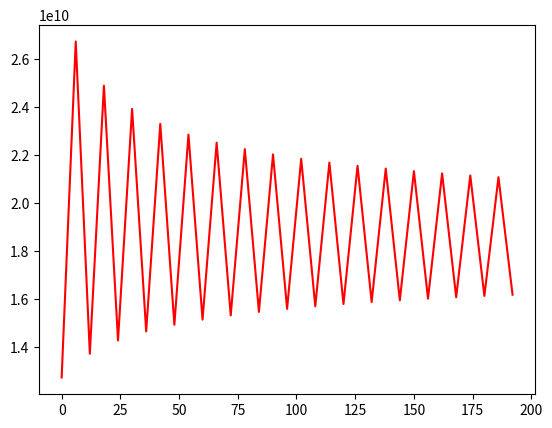

Source code (Python):
from matplotlib import pyplot as plt
import math

#Production_eq = b*v*((x/v)**s)*(math.exp(-1*s*x/(v*r)))
#Production = 4.62*10**10
#Destruction = 4.62*10**10
#max_Production = 4.62*10**11

def model1():
    c = 0.14 # Destruction Coefficient Rate
    b = 1.1 * 10**6
    s = 8
    r = 0.5

    t = 0
    v = 3.3 * 10**11 # Cells/KG
    BC = 2.2 * 10**11

    t_List = [] # Time List
    BC_List = [] # Blood Cells Count
    BC_Produced = [] # Blood Cells Produced per KG
    BC_Destroyed = [] # Blood Cells Destroyed per KG

    dt = 6
    n = (100/dt)

    for i in range(int(n)):
        destruction = c * BC
        production = b*v*((BC/v)**s)*(math.exp(-1*s*BC/(v*r)))
        BC = BC + (production - destruction)/6
        t_List.append(i*dt)
        BC_List.append(BC)
        BC_Produced.append(production)
        BC_Destroyed.append(destruction)

    plt.plot(t_List, BC_List, 'r')
    plt.show()
    plt.plot(t_List, BC_Produced, 'b')
    plt.show()
    plt.plot(t_List, BC_Destroyed, 'g')
    plt.show()

#model1()


def model2():
    c = 0.6 # Destruction Coefficient Rate
    b = 8.7
    r = 0.37

    t = 0
    v = 8.2 * 10**9 # Cells/KG
    BC = v/100

    t_List = [] # Time List
    BC_List = [] # Blood Cells Count
    BC_Produced = [] # Blood Cells Produced per KG
    BC_Destroyed = [] # Blood Cells Destroyed per KG
    max_Production = (4.92*10**9)*2
    production = 0
    destruction = 0

    dt = 6
    n = (300/dt)

    flag = 0

    for i in range(int(n)):
        BC_List.append(BC)
        BC_Produced.append(production)
        BC_Destroyed.append(destruction)
        t_List.append(i*dt)
        destruction = c * BC
        production = b*BC*(math.exp(-1*BC/(v*r)))
        BC = BC + (production - destruction)/dt
        # if ( i*dt > 75 ):
        #     c += 0.5


    plt.plot(t_List, BC_List, 'r')
    plt.show()
    plt.plot(t_List, BC_Produced, 'b')
    plt.plot(t_List, BC_Destroyed, 'g')
    plt.show()

#model2()


def model3():
    c = 0.14 # Destruction Coefficient Rate
    b = 1.73*6
    m = 2.2
    a = 3.22*10**8

    t = 0
    v = 8.2 * 10**9 # Cells/KG
    BC = v/10

    t_List = [] # Time List
    BC_List = [] # Blood Cells Count
    BC_Produced = [] # Blood Cells Produced per KG
    BC_Destroyed = [] # Blood Cells Destroyed per KG
    max_Production = c * v * 2  # 2.296*10**9

    dt = 6
    n = (700/dt)

    for i in range(int(n)):
        destruction = c * BC
        production = (b*a**m*BC) / (a**m + BC**m)
        BC = BC + (production - destruction)/dt
        BC_List.append(BC)
        BC_Produced.append(production)
        BC_Destroyed.append(destruction)
        t_List.append(i*dt)


    plt.plot(t_List, BC_List, 'r')
    plt.show()
    plt.plot(t_List, BC_Destroyed, 'b')
    plt.show()
    plt.plot(t_List, BC_Produced, 'g')
    plt.show()

#model3()


def model4():
    #z = 0.68 # normal
    z = 4.7 # ill
    c = z*0.16*6 # Destruction Coefficient Rate
    b = z*1.43*6
    m = 3
    #a = 3.22*10**8 # normal
    a = 9.22*10**9 # ill

    t = 0
    v = a*(1.43/0.16-1)**(1/m) # Cells/KG
    BC = v/10

    t_List = [] # Time List
    BC_List = [] # Blood Cells Count
    BC_Produced = [] # Blood Cells Produced per KG
    BC_Destroyed = [] # Blood Cells Destroyed per KG
    max_Production = v * 150

    dt = 6
    n = (200/dt)

    for i in range(int(n)):
        destruction = c * BC
        production = (b*a**m*BC) / (a**m + BC**m)
        BC = BC + (production - destruction)/dt
        BC_List.append(BC)
        BC_Produced.append(production)
        BC_Destroyed.append(destruction)
        t_List.append(i*dt)


    plt.plot(t_List, BC_List, 'r')
    plt.show()
    #plt.plot(t_List, BC_Produced, 'b')
    #plt.show()
    #plt.plot(t_List, BC_Destroyed, 'g')
    #plt.show()

model4()
